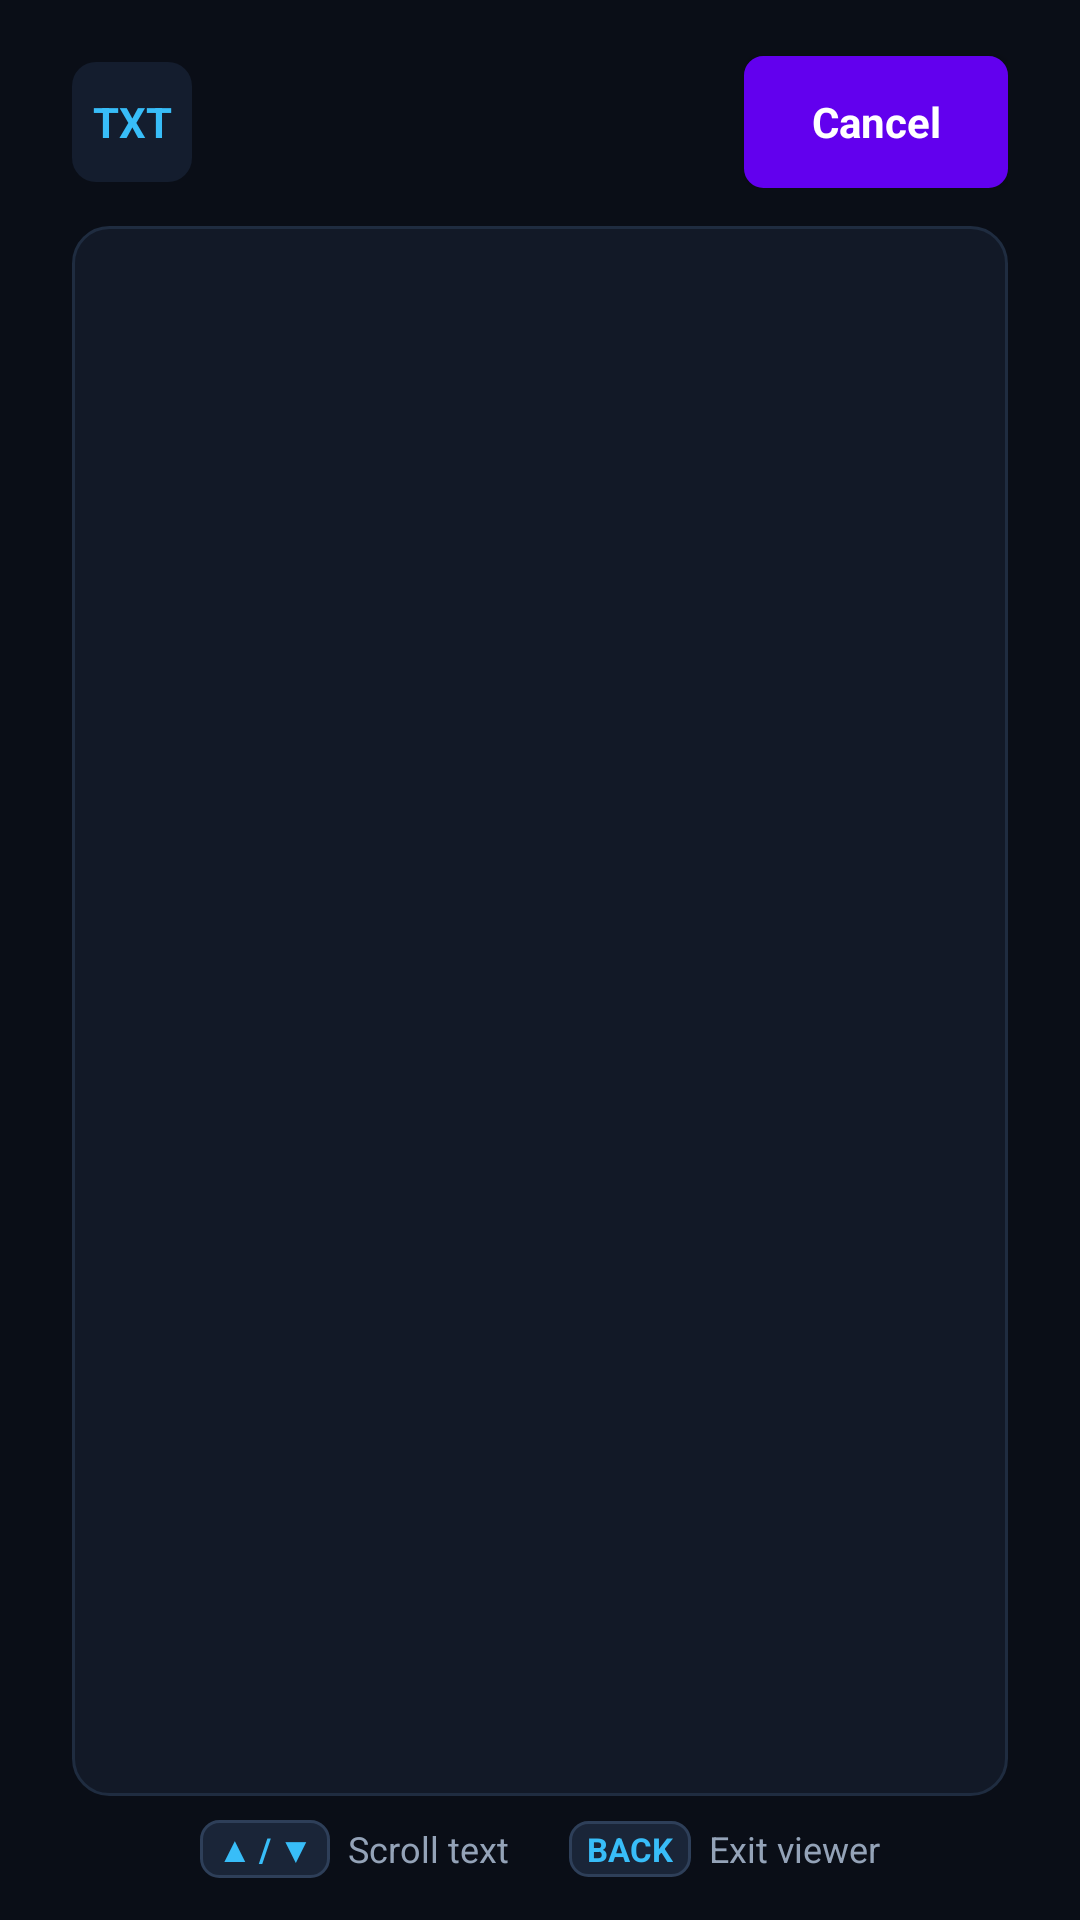

Android layout source for this screen:
<!-- AndroidManifest.xml: fallback theme Theme.MaterialComponents.DayNight.NoActionBar -->
<!-- res/layout/activity_text_viewer.xml -->
<?xml version="1.0" encoding="utf-8"?>
<LinearLayout xmlns:android="http://schemas.android.com/apk/res/android"
    android:layout_width="match_parent"
    android:layout_height="match_parent"
    android:background="@color/bg"
    android:orientation="vertical"
    android:paddingLeft="24dp"
    android:paddingTop="18dp"
    android:paddingRight="24dp"
    android:paddingBottom="14dp">

    
    <LinearLayout
        android:layout_width="match_parent"
        android:layout_height="wrap_content"
        android:gravity="center_vertical"
        android:orientation="horizontal">

        <TextView
            android:layout_width="40dp"
            android:layout_height="40dp"
            android:background="@drawable/badge_box"
            android:gravity="center"
            android:text="TXT"
            android:textColor="@color/accent"
            android:textSize="14sp"
            android:textStyle="bold" />

        <LinearLayout
            android:layout_width="0dp"
            android:layout_height="wrap_content"
            android:layout_marginLeft="14dp"
            android:layout_weight="1"
            android:orientation="vertical">

            <TextView
                android:id="@+id/text_file_name"
                android:layout_width="match_parent"
                android:layout_height="wrap_content"
                android:ellipsize="middle"
                android:singleLine="true"
                android:textColor="@color/text"
                android:textSize="20sp"
                android:textStyle="bold" />

            <TextView
                android:id="@+id/text_file_meta"
                android:layout_width="match_parent"
                android:layout_height="wrap_content"
                android:layout_marginTop="2dp"
                android:textColor="@color/text_secondary"
                android:textSize="12sp" />
        </LinearLayout>

        <Button
            android:id="@+id/button_close_text"
            style="@style/ActionButton"
            android:text="@string/cancel" />
    </LinearLayout>

    
    <ScrollView
        android:id="@+id/scroll_view"
        android:layout_width="match_parent"
        android:layout_height="0dp"
        android:layout_marginTop="12dp"
        android:layout_weight="1"
        android:background="@drawable/card_panel"
        android:fadeScrollbars="false"
        android:focusable="true"
        android:focusableInTouchMode="true"
        android:padding="16dp"
        android:scrollbars="vertical">

        <TextView
            android:id="@+id/text_content"
            android:layout_width="match_parent"
            android:layout_height="wrap_content"
            android:lineSpacingExtra="4dp"
            android:textColor="@color/text"
            android:textSize="14sp"
            android:typeface="monospace" />
    </ScrollView>

    
    <LinearLayout
        android:layout_width="match_parent"
        android:layout_height="wrap_content"
        android:layout_marginTop="8dp"
        android:gravity="center"
        android:orientation="horizontal">

        <TextView
            android:layout_width="wrap_content"
            android:layout_height="wrap_content"
            android:background="@drawable/remote_key_badge"
            android:paddingLeft="6dp"
            android:paddingTop="2dp"
            android:paddingRight="6dp"
            android:paddingBottom="2dp"
            android:text="▲ / ▼"
            android:textColor="@color/accent"
            android:textSize="11sp"
            android:textStyle="bold" />

        <TextView
            android:layout_width="wrap_content"
            android:layout_height="wrap_content"
            android:layout_marginLeft="6dp"
            android:text="Scroll text"
            android:textColor="@color/text_secondary"
            android:textSize="12sp" />

        <TextView
            android:layout_width="wrap_content"
            android:layout_height="wrap_content"
            android:layout_marginLeft="20dp"
            android:background="@drawable/remote_key_badge"
            android:paddingLeft="6dp"
            android:paddingTop="2dp"
            android:paddingRight="6dp"
            android:paddingBottom="2dp"
            android:text="BACK"
            android:textColor="@color/accent"
            android:textSize="11sp"
            android:textStyle="bold" />

        <TextView
            android:layout_width="wrap_content"
            android:layout_height="wrap_content"
            android:layout_marginLeft="6dp"
            android:text="Exit viewer"
            android:textColor="@color/text_secondary"
            android:textSize="12sp" />
    </LinearLayout>

</LinearLayout>
<!-- resources referenced by this layout -->
<resources>
  <color name="accent">#38BDF8</color>
  <color name="bg">#0A0E17</color>
  <color name="text">#FFFFFF</color>
  <color name="text_secondary">#94A3B8</color>
  <!-- drawable badge_box (drawable) -->
  <?xml version="1.0" encoding="utf-8"?>
  <shape xmlns:android="http://schemas.android.com/apk/res/android">
      <corners android:radius="8dp" />
      <solid android:color="@color/panel_card" />
  </shape>
  <!-- drawable card_panel (drawable) -->
  <?xml version="1.0" encoding="utf-8"?>
  <shape xmlns:android="http://schemas.android.com/apk/res/android">
      <corners android:radius="12dp" />
      <solid android:color="@color/panel" />
      <stroke android:width="1dp" android:color="#1F2C40" />
  </shape>
  <!-- drawable remote_key_badge (drawable) -->
  <?xml version="1.0" encoding="utf-8"?>
  <shape xmlns:android="http://schemas.android.com/apk/res/android">
      <corners android:radius="6dp" />
      <solid android:color="#1A2538" />
      <stroke android:width="1dp" android:color="#2E3F59" />
  </shape>
  <string name="cancel">Cancel</string>
  <style name="ActionButton" parent="android:style/Widget.Button">
          <item name="android:layout_width">wrap_content</item>
          <item name="android:layout_height">44dp</item>
          <item name="android:layout_marginLeft">8dp</item>
          <item name="android:background">@drawable/button_selector</item>
          <item name="android:textColor">@color/text</item>
          <item name="android:textSize">14sp</item>
          <item name="android:textStyle">bold</item>
          <item name="android:minWidth">88dp</item>
          <item name="android:paddingLeft">14dp</item>
          <item name="android:paddingRight">14dp</item>
      </style>
  <color name="panel_card">#141D2E</color>
  <color name="panel">#121927</color>
  <!-- drawable button_selector (drawable) -->
  <?xml version="1.0" encoding="utf-8"?>
  <selector xmlns:android="http://schemas.android.com/apk/res/android">
      <item android:state_focused="true">
          <shape>
              <solid android:color="@color/accent" />
              <stroke android:width="3dp" android:color="@color/focus" />
              <corners android:radius="6dp" />
          </shape>
      </item>
      <item android:state_pressed="true">
          <shape>
              <solid android:color="@color/accent" />
              <corners android:radius="6dp" />
          </shape>
      </item>
      <item>
          <shape>
              <solid android:color="@color/panel_alt" />
              <stroke android:width="1dp" android:color="#536272" />
              <corners android:radius="6dp" />
          </shape>
      </item>
  </selector>
  <color name="focus">#FFFFFF</color>
  <color name="panel_alt">#1C2638</color>
</resources>
